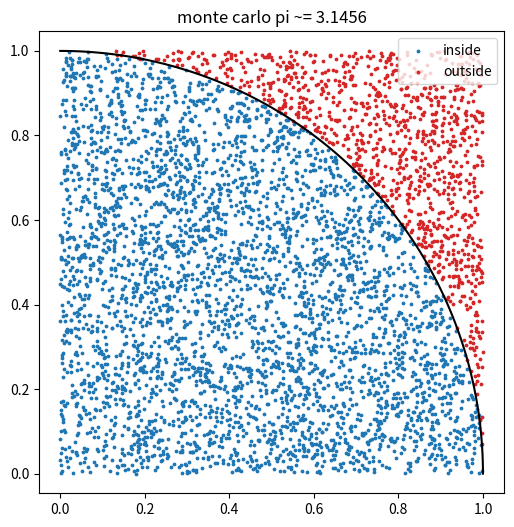

Source code (Python): (Note: this script raises an exception after producing the figure.)
# estimating pi by throwing darts!! throw random points in a 1x1 square. the fraction
# that land inside the quarter circle is (area of quarter circle)/(area of square) =
# (pi/4). so pi ~= 4 * (inside / total). more darts = better estimate.

import numpy as np
import matplotlib.pyplot as plt

np.random.seed(1)
N = 5000
x = np.random.rand(N)
y = np.random.rand(N)
inside = (x**2 + y**2) <= 1.0          #is the dart inside the unit circle?

pi_est = 4*np.sum(inside)/N
print("pi estimate with", N, "darts:", pi_est, "  (real pi =", np.pi, ")")

plt.figure(figsize=(6,6))
plt.scatter(x[inside], y[inside], s=3, color="tab:blue", label="inside")
plt.scatter(x[~inside], y[~inside], s=3, color="tab:red", label="outside")
th = np.linspace(0, np.pi/2, 100)
plt.plot(np.cos(th), np.sin(th), "k", lw=1.5)
plt.axis("equal"); plt.legend()
plt.title(f"monte carlo pi ~= {pi_est:.4f}")
plt.savefig("media/montecarlo_pi.png", dpi=110)
plt.show()
